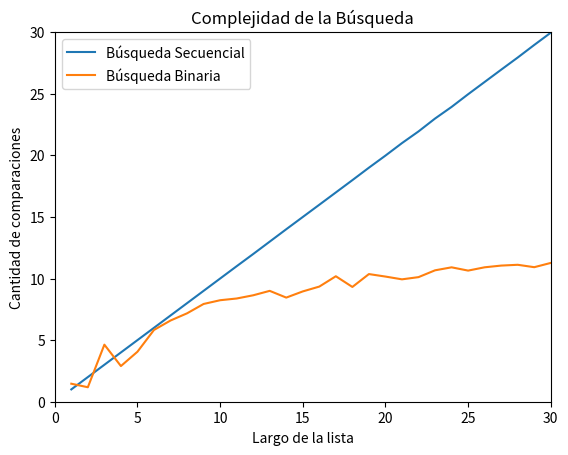

Reproduce this figure in Python.
#plot_bbin_vs_bsec.py

import random
import matplotlib.pyplot as plt
import numpy as np

#%%

def busqueda_secuencial_(lista, x):
    '''Si x está en la lista devuelve el índice de su primera aparición, 
    de lo contrario devuelve -1. Además devuelve la cantidad de comparaciones
    que hace la función.
    '''
    comps = 0 # inicializo en cero la cantidad de comparaciones
    pos = -1
    for i,z in enumerate(lista):
        comps += 1 # sumo la comparación que estoy por hacer
        if z == x:
            pos = i
            break
    return pos, comps
#%% REVISAR COMPARACIONES

def busqueda_binaria(lista, x, verbose = False):
    '''Búsqueda binaria
    Precondición: la lista está ordenada
    Devuelve -1 si x no está en lista;
    Devuelve p tal que lista[p] == x, si x está en lista
    Además devuelve la cantidad de comparaciones
    que hace la función.
    '''
    comps = 0 # inicializo en cero la cantidad de comparaciones

    if verbose:
        print(f'[DEBUG] izq |der |medio')
        
    l = len(lista)
    pos = -1 
    izq = 0
    der = l - 1
    
    
    #Antes que nada me fijo los extremos 
    if x <= lista[0]:
        pos = 0
        comps += 1 #suma solo la comparacion de este if
    elif x >= lista[l-1]:
        pos = l
        comps += 2 #suma la comparacion de este if y el primero
    else:
        comps += 2 #suma la comparacion de los 2 if anteriores

        while izq <= der:
            comps += 2 #suma la comparacion de los 2 if posteriores
            medio = (izq + der) // 2
            if verbose:
                print(f'[DEBUG] {izq:3d} |{der:>3d} |{medio:3d}')
            if lista[medio] == x:
                pos = medio     # elemento encontrado!
                comps -= 1 #Resto 1 comparacion que no voy a hacer porq
                #Ya se encontro el elemento
                break
            elif lista[medio] > x:
                der = medio - 1 # descarto mitad derecha
            else:               # if lista[medio] < x:
                izq = medio + 1 # descarto mitad izquierda    
                
    return pos, comps
#%%
def generar_lista(n, m):
    l = random.sample(range(m), k = n)
    l.sort()
    return l

def generar_elemento(m):
    return random.randint(0, m-1)
#%%
m = 10000
k = 1000
#%%
def experimento_secuencial_promedio(lista, m, k):
    comps_tot = 0
    for i in range(k):
        x = generar_elemento(m)
        comps_tot += busqueda_secuencial_(lista,x)[1]

    comps_prom = comps_tot / k
    return comps_prom
#%%
def experimento_binario_promedio(lista, m, k):
    comps_tot = 0
    for i in range(k):
        x = generar_elemento(m)
        comps_tot += busqueda_binaria(lista,x)[1]

    comps_prom = comps_tot / k
    return comps_prom

#%%Experimento Secuencial
largos_sec = np.arange(256) + 1 # estos son los largos de listas que voy a usar
comps_promedio_sec = np.zeros(256) # aca guardo el promedio de comparaciones sobre una lista de largo i, para i entre 1 y 256.

for i, n in enumerate(largos_sec):
    lista = generar_lista(n, m) # genero lista de largo n
    comps_promedio_sec[i] = experimento_secuencial_promedio(lista, m, k)


#%%Experimento binario
largos_bin = np.arange(256) + 1 # estos son los largos de listas que voy a usar
comps_promedio_bin = np.zeros(256) # aca guardo el promedio de comparaciones sobre una lista de largo i, para i entre 1 y 256.

for i, n in enumerate(largos_bin):
    lista = generar_lista(n, m) # genero lista de largo n
    comps_promedio_bin[i] = experimento_binario_promedio(lista, m, k)

# ahora grafico largos de listas contra operaciones promedio de búsqueda.
plt.plot(largos_sec,comps_promedio_sec,label = 'Búsqueda Secuencial')
plt.plot(largos_bin,comps_promedio_bin,label = 'Búsqueda Binaria')
plt.xlabel("Largo de la lista")
plt.ylabel("Cantidad de comparaciones")
plt.title("Complejidad de la Búsqueda")
plt.xlim(0,30)
plt.ylim(0,30)

plt.legend()